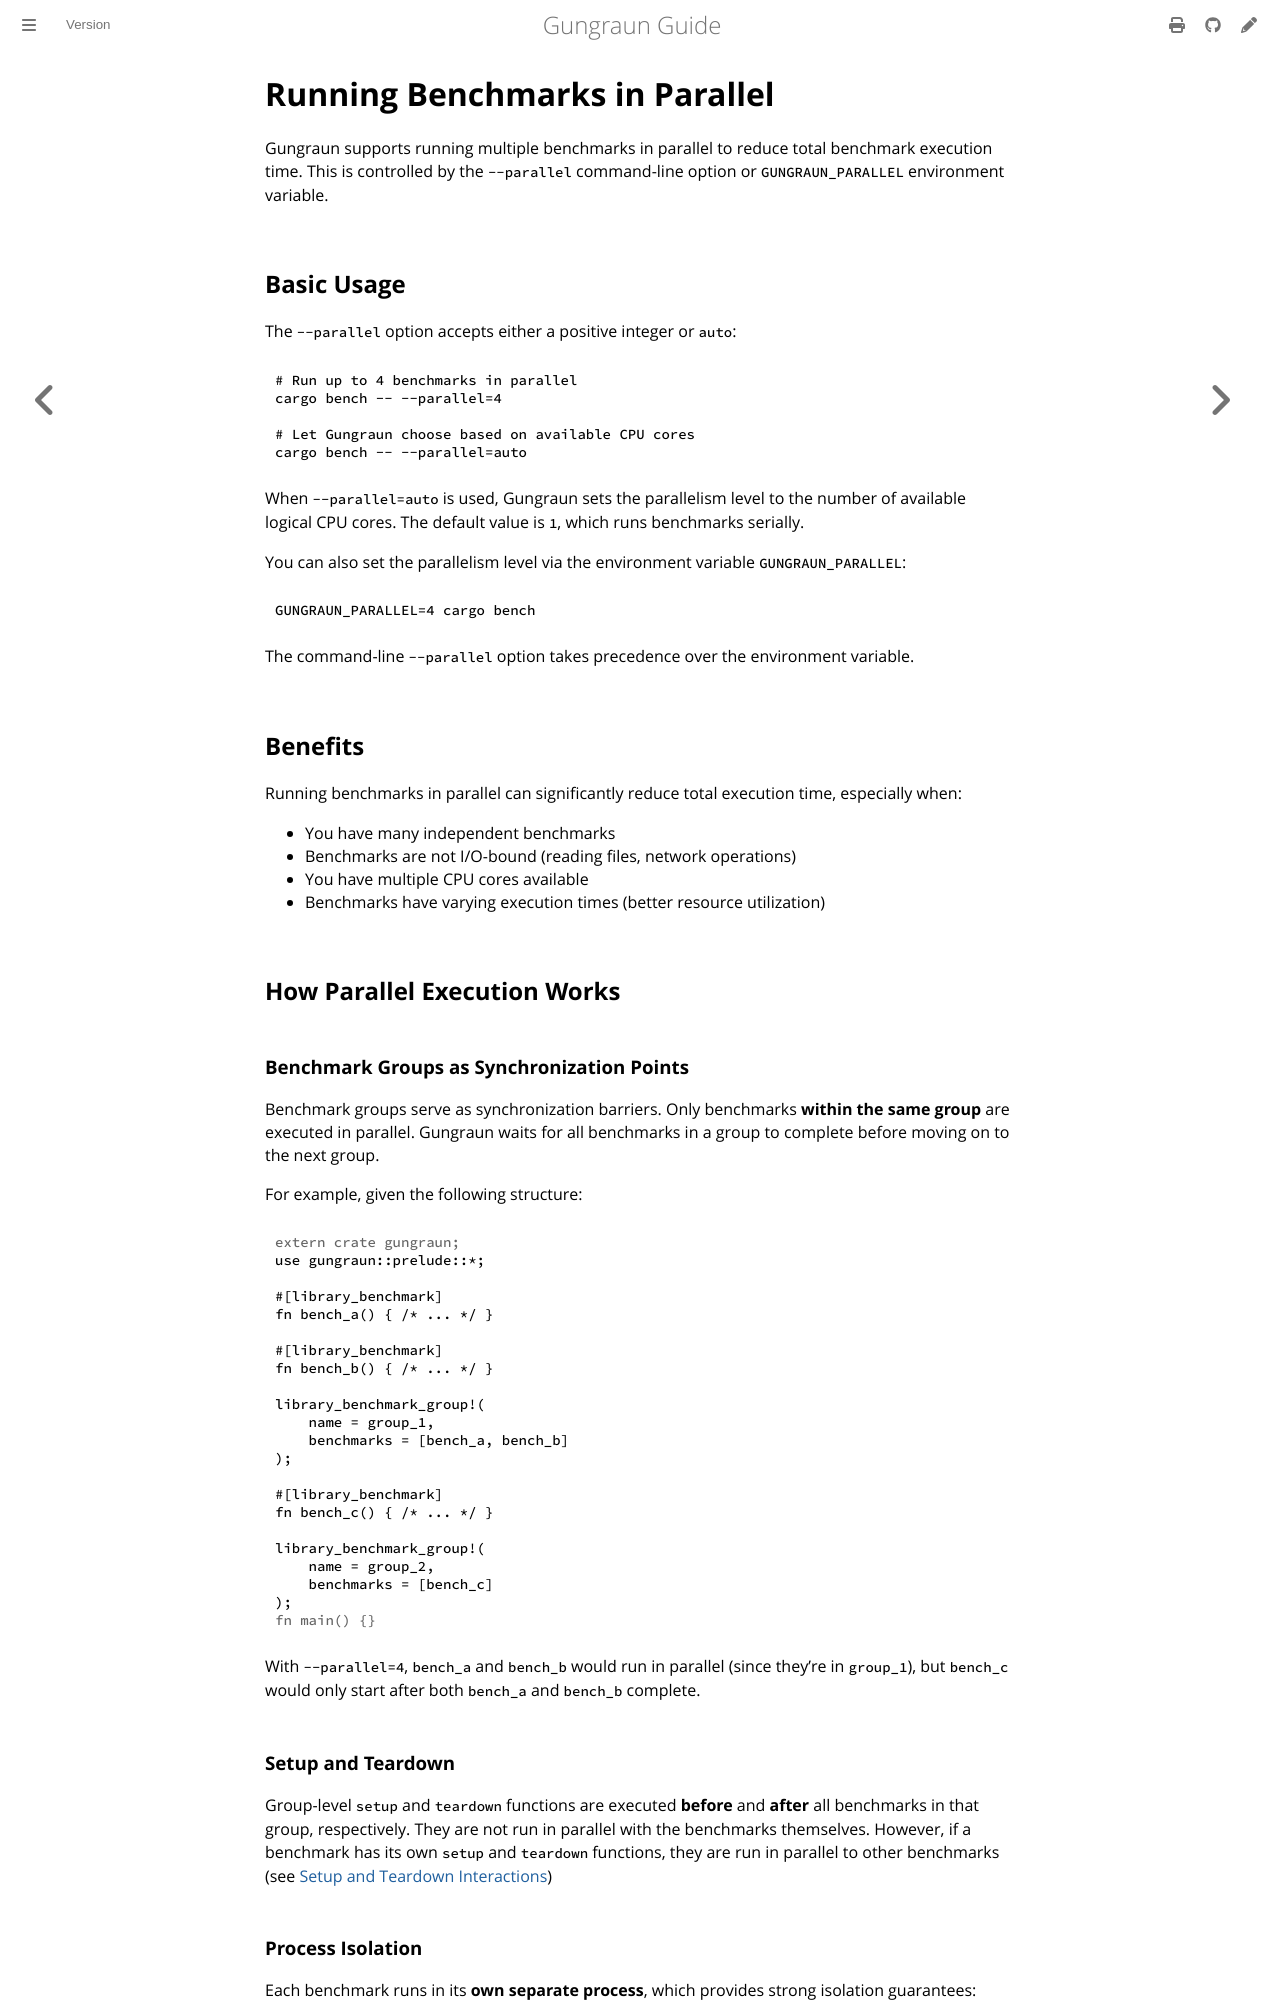

repository: gungraun/gungraun · page: 0.20.0/html/cli_and_env/parallel.html · generator: mdbook

<!-- spell-checker: ignore iotop iostat -->

# Running Benchmarks in Parallel

Gungraun supports running multiple benchmarks in parallel to reduce total
benchmark execution time. This is controlled by the `--parallel` command-line
option or `GUNGRAUN_PARALLEL` environment variable.

## Basic Usage

The `--parallel` option accepts either a positive integer or `auto`:

```bash
# Run up to 4 benchmarks in parallel
cargo bench -- --parallel=4

# Let Gungraun choose based on available CPU cores
cargo bench -- --parallel=auto
```

When `--parallel=auto` is used, Gungraun sets the parallelism level to the
number of available logical CPU cores. The default value is `1`, which runs
benchmarks serially.

You can also set the parallelism level via the environment variable
`GUNGRAUN_PARALLEL`:

```bash
GUNGRAUN_PARALLEL=4 cargo bench
```

The command-line `--parallel` option takes precedence over the environment
variable.

## Benefits

Running benchmarks in parallel can significantly reduce total execution time,
especially when:

- You have many independent benchmarks
- Benchmarks are not I/O-bound (reading files, network operations)
- You have multiple CPU cores available
- Benchmarks have varying execution times (better resource utilization)

## How Parallel Execution Works

### Benchmark Groups as Synchronization Points

Benchmark groups serve as synchronization barriers. Only benchmarks **within the
same group** are executed in parallel. Gungraun waits for all benchmarks in a
group to complete before moving on to the next group.

For example, given the following structure:

```rust
# extern crate gungraun;
use gungraun::prelude::*;

#[library_benchmark]
fn bench_a() { /* ... */ }

#[library_benchmark]
fn bench_b() { /* ... */ }

library_benchmark_group!(
    name = group_1,
    benchmarks = [bench_a, bench_b]
);

#[library_benchmark]
fn bench_c() { /* ... */ }

library_benchmark_group!(
    name = group_2,
    benchmarks = [bench_c]
);
# fn main() {}
```

With `--parallel=4`, `bench_a` and `bench_b` would run in parallel (since
they're in `group_1`), but `bench_c` would only start after both `bench_a` and
`bench_b` complete.

### Setup and Teardown

Group-level `setup` and `teardown` functions are executed **before** and
**after** all benchmarks in that group, respectively. They are not run in
parallel with the benchmarks themselves. However, if a benchmark has its own
`setup` and `teardown` functions, they are run in parallel to other benchmarks
(see [Setup and Teardown Interactions](#setup-and-teardown-interactions))
